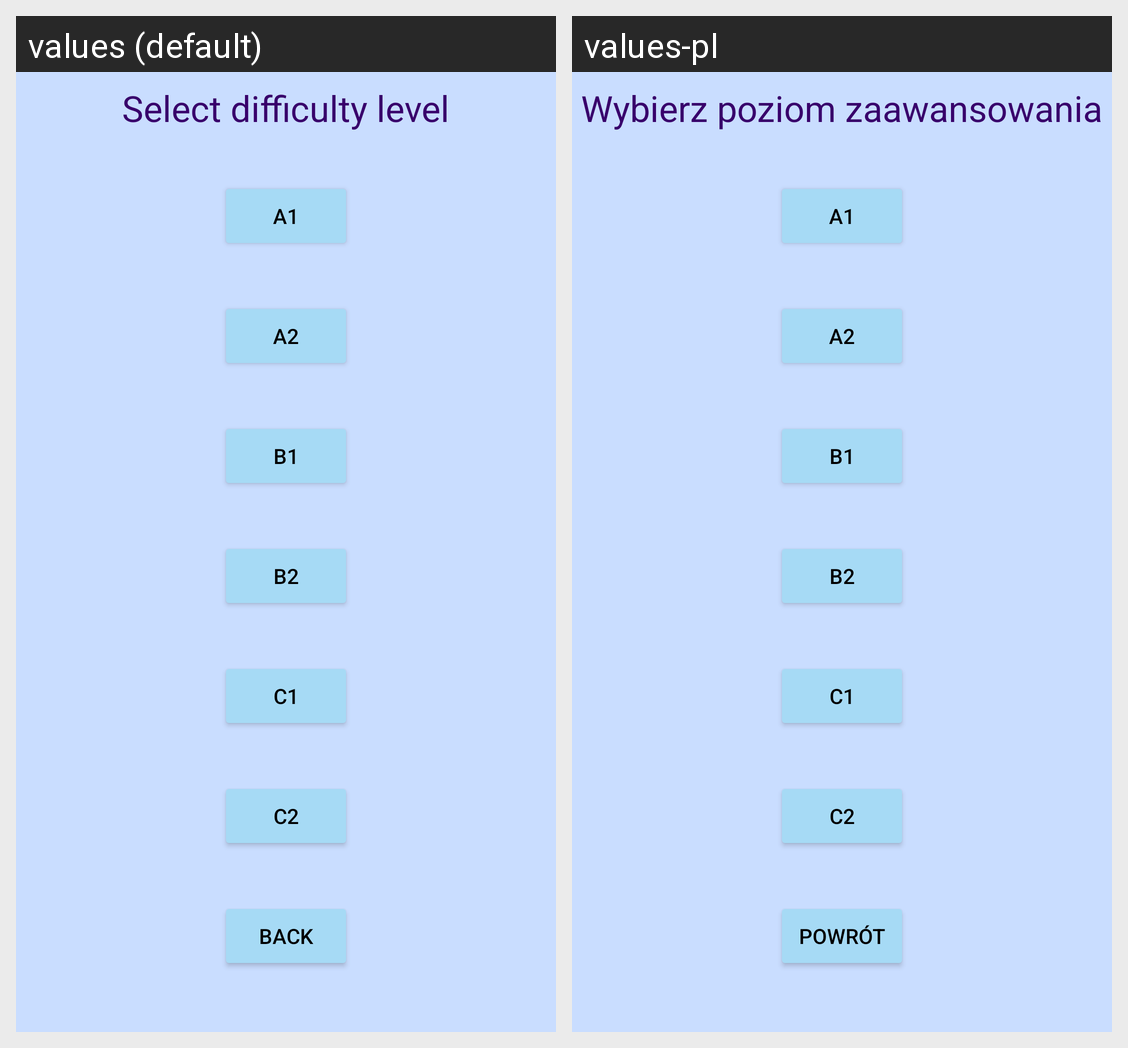

For this localized Android screen grid, give each drawn string resource with its value in every locale shown.
Android screen res/layout/activity_level_select.xml rendered under 2 locales, left to right: values (default), values-pl. Device: Nexus 5 (rendered at 1080×1920; each locale shown at half size, 540×960, under a caption strip naming it); theme AppTheme.
Strings drawn on this screen, with the default value and each locale's value (text and hints the layout hard-codes, and strings that could not be matched under every locale, appear in the picture but are not listed):

select_level
  values: Select difficulty level
  values-pl: Wybierz poziom zaawansowania

level_a1
  values: A1
  values-pl: A1  [not translated; the default value is used]

level_a2
  values: A2
  values-pl: A2  [not translated; the default value is used]

level_b1
  values: B1
  values-pl: B1  [not translated; the default value is used]

level_b2
  values: B2
  values-pl: B2  [not translated; the default value is used]

level_c1
  values: C1
  values-pl: C1  [not translated; the default value is used]

level_c2
  values: C2
  values-pl: C2  [not translated; the default value is used]

back
  values: BACK
  values-pl: POWRÓT
